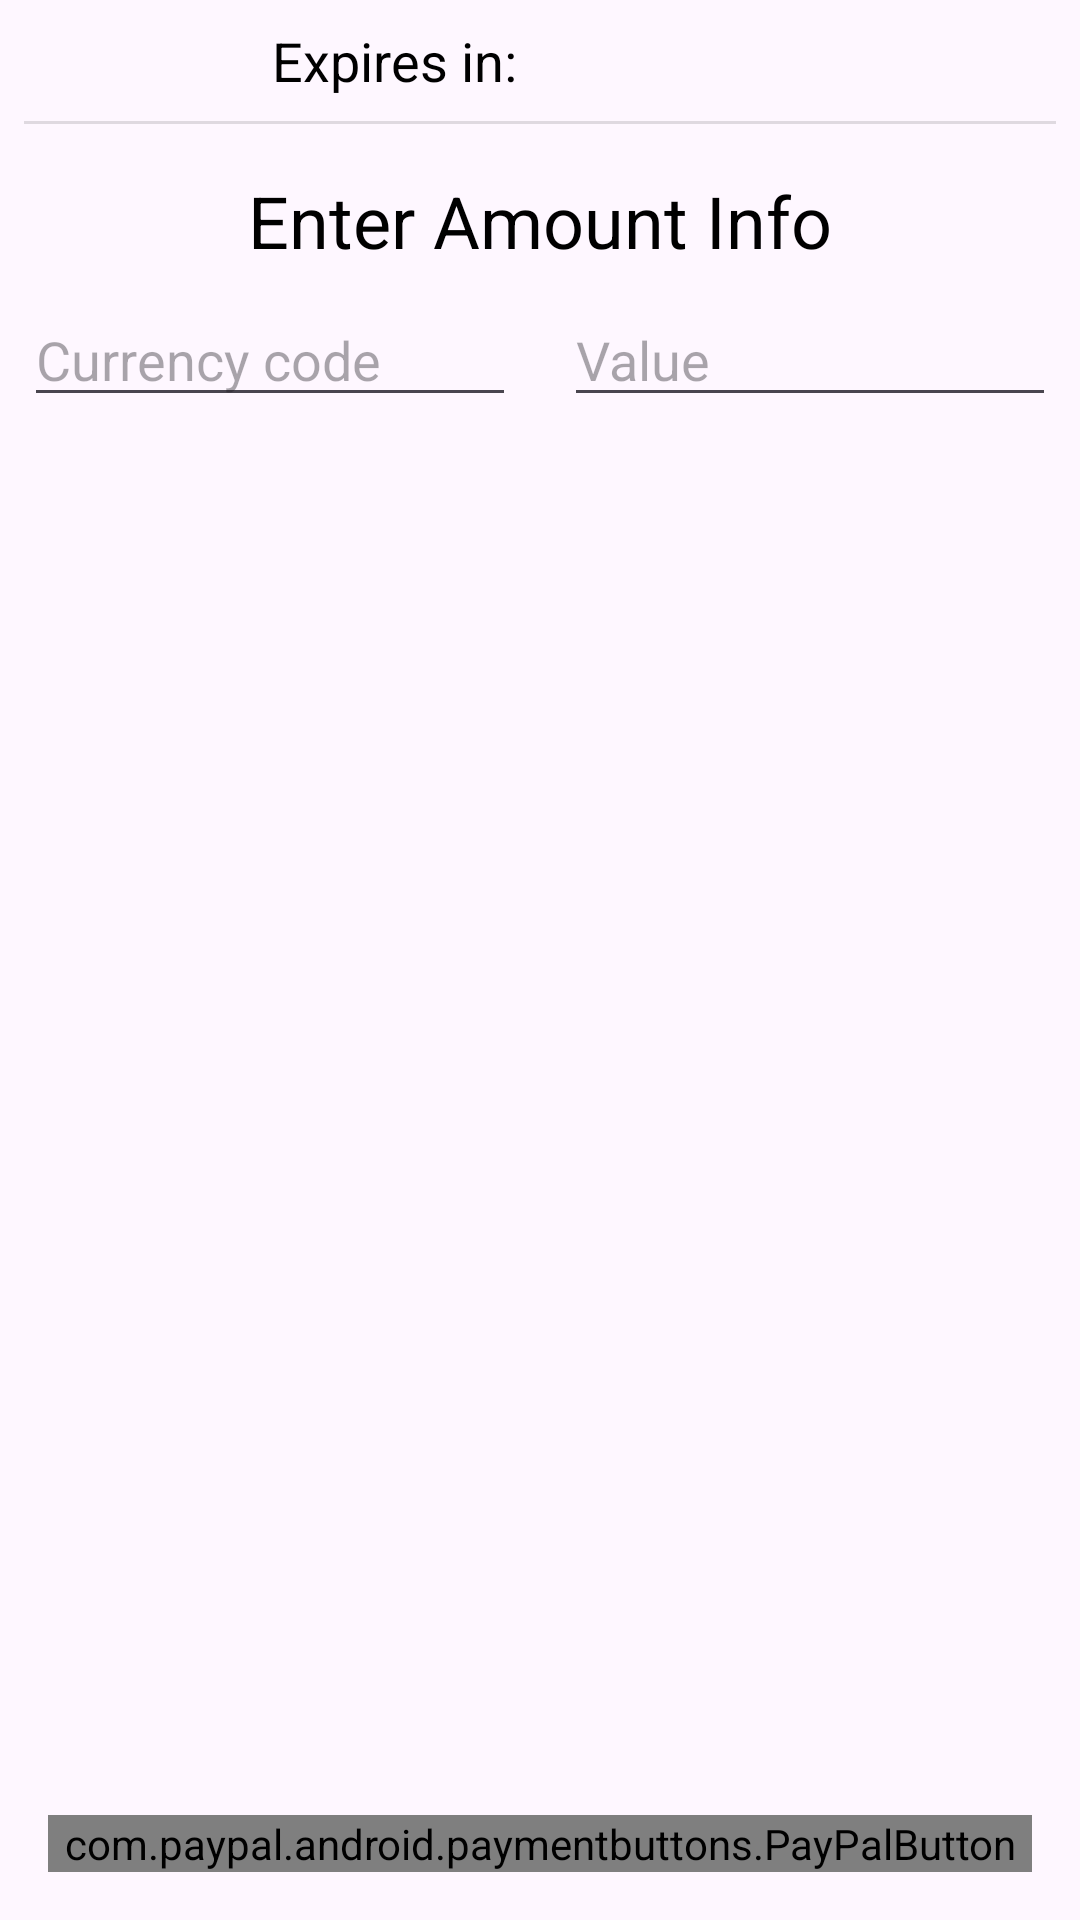

The Android layout XML behind this screen, and the referenced resources:
<!-- AndroidManifest.xml: application theme Theme.PaypalDemo -->
<!-- res/layout/activity_main.xml -->
<?xml version="1.0" encoding="utf-8"?>
<androidx.constraintlayout.widget.ConstraintLayout xmlns:android="http://schemas.android.com/apk/res/android"
    xmlns:app="http://schemas.android.com/apk/res-auto"
    xmlns:tools="http://schemas.android.com/tools"
    android:layout_width="match_parent"
    android:layout_height="match_parent"
    tools:context=".ui.MainActivity">

    <TextView
        android:id="@+id/expirationLabel"
        android:layout_width="0dp"
        android:layout_height="wrap_content"
        android:layout_margin="8dp"
        android:gravity="end"
        android:text="@string/expires_in"
        android:textColor="@color/black"
        android:textSize="18sp"
        app:layout_constraintEnd_toStartOf="@id/expirationTime"
        app:layout_constraintStart_toStartOf="parent"
        app:layout_constraintTop_toTopOf="parent" />

    <TextView
        android:id="@+id/expirationTime"
        android:layout_width="0dp"
        android:layout_height="wrap_content"
        android:layout_margin="8dp"
        android:gravity="start"
        android:textColor="@color/black"
        android:textSize="18sp"
        app:layout_constraintEnd_toEndOf="parent"
        app:layout_constraintStart_toEndOf="@id/expirationLabel"
        app:layout_constraintTop_toTopOf="parent" />

    <View
        android:id="@+id/divider"
        android:layout_width="0dp"
        android:layout_height="1dp"
        android:layout_margin="8dp"
        android:background="?attr/dividerHorizontal"
        app:layout_constraintEnd_toEndOf="parent"
        app:layout_constraintStart_toStartOf="parent"
        app:layout_constraintTop_toBottomOf="@id/expirationLabel" />

    <TextView
        android:id="@+id/amount_instructions"
        android:layout_width="match_parent"
        android:layout_height="wrap_content"
        android:layout_margin="16dp"
        android:gravity="center"
        android:text="@string/enter_amount_info"
        android:textColor="@color/black"
        android:textSize="24sp"
        app:layout_constraintEnd_toEndOf="parent"
        app:layout_constraintStart_toStartOf="parent"
        app:layout_constraintTop_toBottomOf="@id/divider" />

    <EditText
        android:id="@+id/amount_currency_code_edittext"
        android:layout_width="0dp"
        android:layout_height="wrap_content"
        android:layout_margin="8dp"
        android:hint="@string/currency_code"
        android:inputType="text"
        app:layout_constraintEnd_toStartOf="@id/amount_value_edittext"
        app:layout_constraintStart_toStartOf="parent"
        app:layout_constraintTop_toBottomOf="@id/amount_instructions" />

    <EditText
        android:id="@+id/amount_value_edittext"
        android:layout_width="0dp"
        android:layout_height="wrap_content"
        android:layout_margin="8dp"
        android:hint="@string/value"
        android:inputType="numberDecimal"
        app:layout_constraintEnd_toEndOf="parent"
        app:layout_constraintStart_toEndOf="@id/amount_currency_code_edittext"
        app:layout_constraintTop_toBottomOf="@id/amount_instructions" />

    <com.paypal.android.paymentbuttons.PayPalButton
        android:id="@+id/paypal_button"
        android:layout_width="match_parent"
        android:layout_height="wrap_content"
        android:layout_margin="16dp"
        app:layout_constraintBottom_toBottomOf="parent"
        app:layout_constraintEnd_toEndOf="parent"
        app:layout_constraintStart_toStartOf="parent" />

</androidx.constraintlayout.widget.ConstraintLayout>
<!-- resources referenced by this layout -->
<resources>
  <string name="currency_code">Currency code</string>
  <string name="enter_amount_info">Enter Amount Info</string>
  <string name="expires_in">Expires in:</string>
  <string name="value">Value</string>
  <style name="Theme.PaypalDemo" parent="Base.Theme.PaypalDemo" />
  <style name="Base.Theme.PaypalDemo" parent="Theme.Material3.DayNight.NoActionBar">
          
          
      </style>
  <!-- not gathered from this repository: default colours our renderer supplied (Android Studio template values) -->
  <color name="black">#FF000000</color>
</resources>
